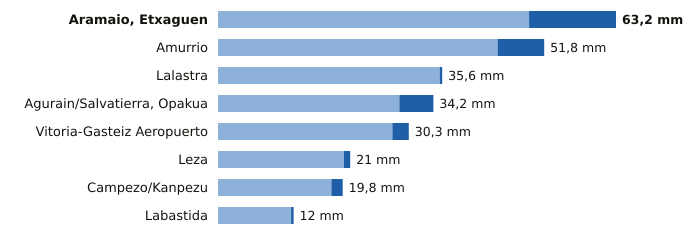

Values plotted in this chart, from the file beside it:
estacion, provincia, indicativo, mm_6_dias_anteriores, mm_hoy, mm_7_dias, horas_de_hoy
Aramaio, Etxaguen, Álava, 1044X, 49.4, 13.8, 63.2, 3
Amurrio, Álava, 1060X, 44.4, 7.4, 51.8, 3
Lalastra, Álava, 9060X, 35.2, 0.4, 35.6, 3
Agurain/Salvatierra, Opakua, Álava, 9073X, 28.8, 5.4, 34.2, 3
Vitoria-Gasteiz Aeropuerto, Álava, 9091R, 27.7, 2.6, 30.3, 3
Leza, Álava, 9145X, 20.0, 1.0, 21.0, 3
Campezo/Kanpezu, Álava, 9178X, 18.0, 1.8, 19.8, 3
Labastida, Álava, 9122I, 11.6, 0.4, 12.0, 3
